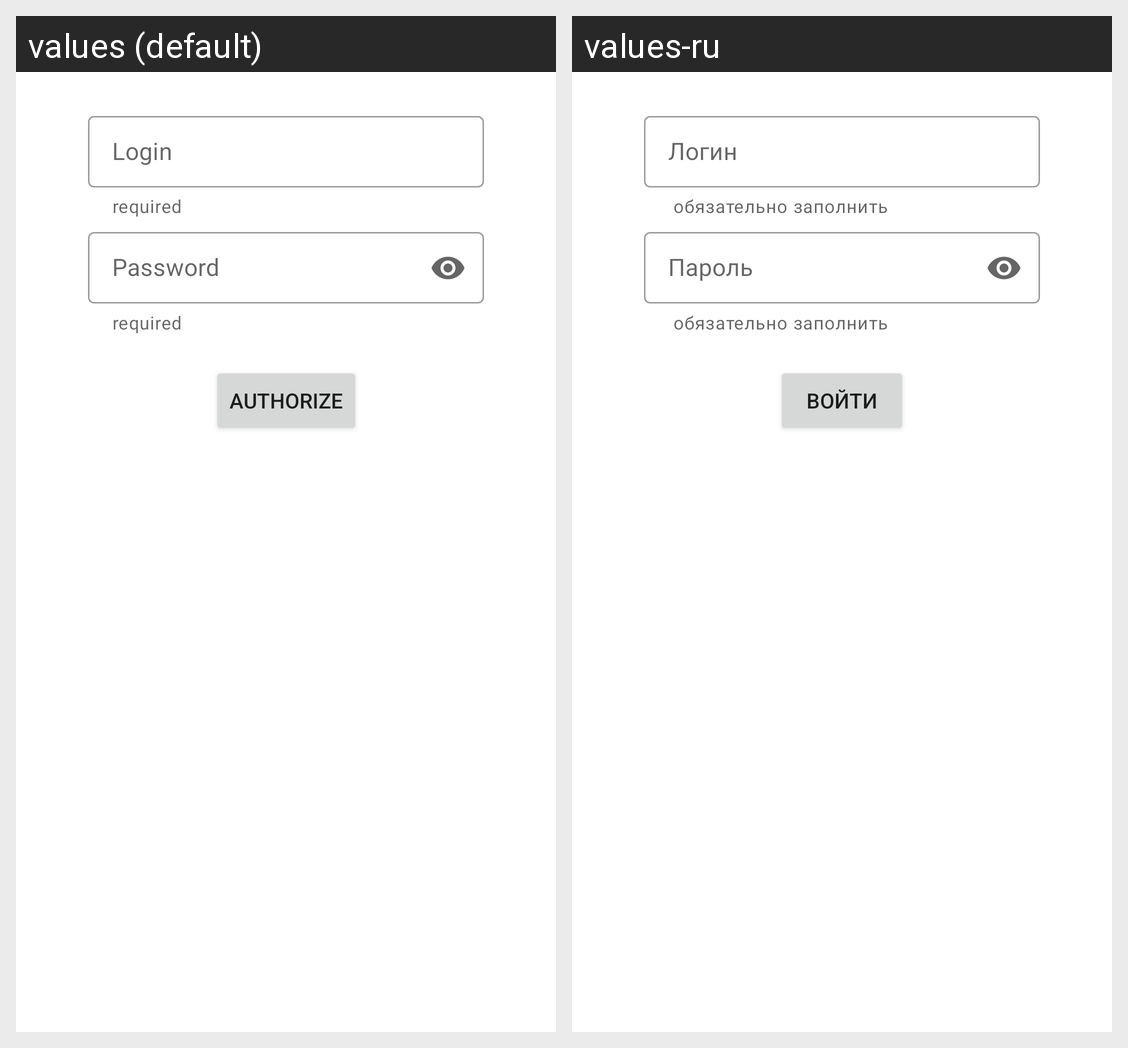

For this localized Android screen grid, give each drawn string resource with its value in every locale shown.
Android screen res/layout/fragment_auth.xml rendered under 2 locales, left to right: values (default), values-ru. Device: Nexus 5 (rendered at 1080×1920; each locale shown at half size, 540×960, under a caption strip naming it); theme Theme.NMedia.
Strings drawn on this screen, with the default value and each locale's value (text and hints the layout hard-codes, and strings that could not be matched under every locale, appear in the picture but are not listed):

required
  values: required
  values-ru:  обязательно заполнить

login
  values: Login
  values-ru: Логин

password
  values: Password
  values-ru: Пароль

authorize
  values: Authorize
  values-ru: Войти
